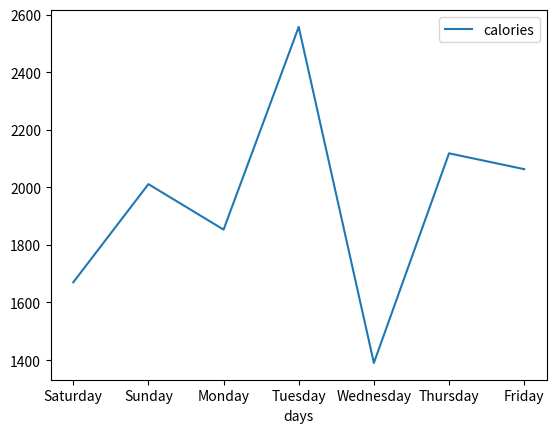
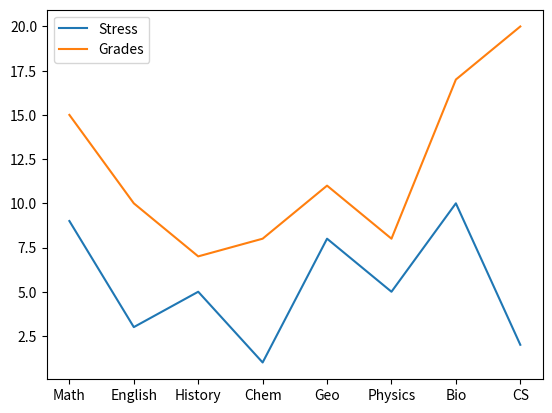

Source code (Python) for these figures, in order:
import pandas as pd
import matplotlib.pyplot as plt

days = ['Saturday', 'Sunday', 'Monday', 'Tuesday',
        'Wednesday', 'Thursday', 'Friday']

calories = [1670, 2011, 1853, 2557,
            1390, 2118, 2063]

df_days_calories = pd.DataFrame({'days': days, 'calories': calories})

print(df_days_calories)
df_days_calories.plot('days', 'calories')
plt.show()

subjects = ['Math', 'English', 'History',
            'Chem', 'Geo', 'Physics', 'Bio', 'CS']

stress = [9, 3, 5, 1, 8, 5, 10, 2]

grades = [15, 10, 7, 8, 11, 8, 17, 20]

df1 = pd.DataFrame(list(zip(stress, grades)),  # combine tuples, convert to list
                   index=subjects,
                   columns=["Stress", "Grades"])

df1.plot()
plt.show()